Run: headless pygame with SDL's dummy video driver; simulated clock (each Clock.tick advances the game by its frame time, no real sleeping); random seed 0; keys injected as events and as key.get_pressed() state; no mouse input.
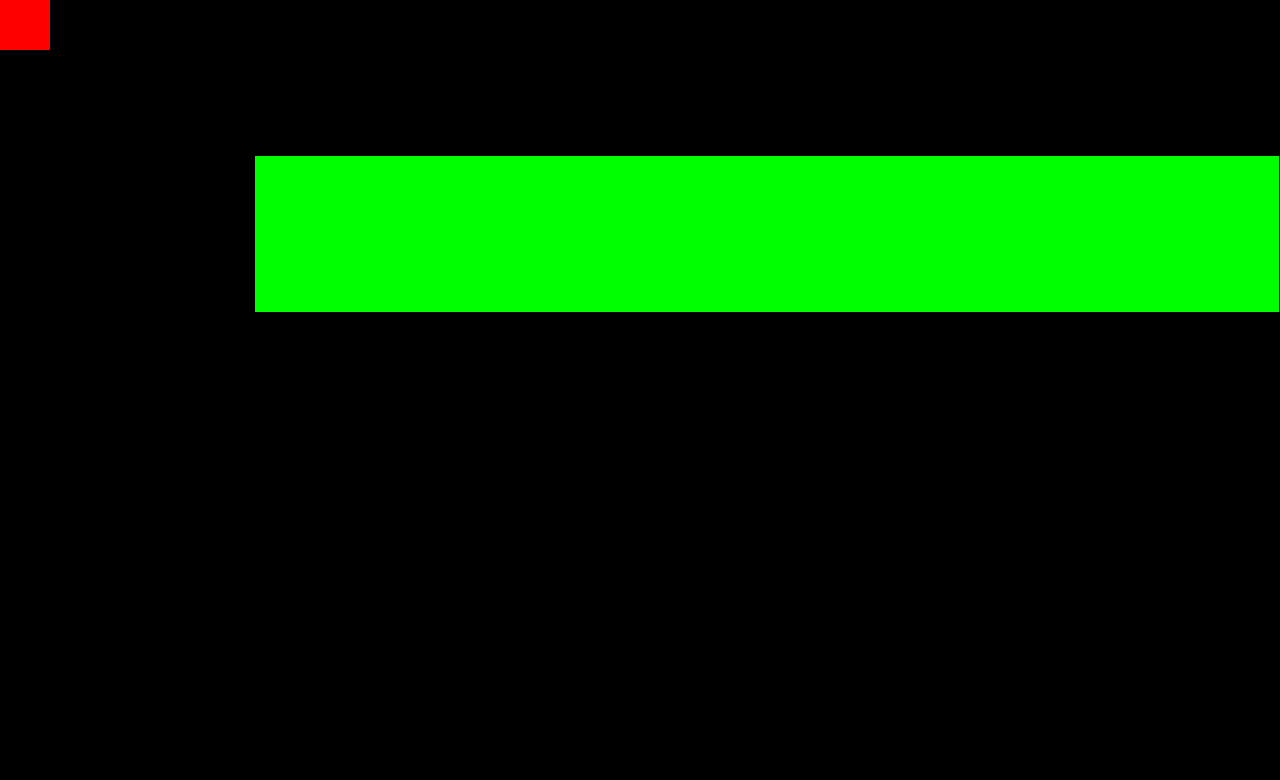
Frame 1 of 4 · flips 1–60 · no input
Frame 2 of 4 · flips 61–180 · tapped SPACE, RETURN · held RIGHT (→), D · screen unchanged from frame 1, image omitted
Frame 3 of 4 · flips 181–300 · held DOWN (↓), S · screen unchanged from frame 2, image omitted
Frame 4 of 4 · flips 301–420 · held LEFT (←), A, UP (↑), W · screen unchanged from frame 3, image omitted

The pygame program that drew these frames:

''' Simulate volcanoes on planets in the solar system'''

import pygame

# ======================================================================
#                           INPUTS:
# ======================================================================

PARTICLE_SIZE = 50
VELOCITY_SPREAD = .2
ANGLE_SPREAD = .2
WINDOW_SIZE = (1280, 780)

# ======================================================================
#                           FUNCTIONS:
# ======================================================================

def get_abs_pixels(
    relative_dimension: float | tuple[float,float],
    absolute_size = tuple[int,int], use_x_dimension: bool = True
) -> int:
    ''' generates the absolute pixel count based on relative pixels.
        if x_dimension is tuple,  x_dimension specifies
        if x_dimension == True, outputs x values, if False, outputs y values
    '''
    if isinstance(relative_dimension, tuple):
        if use_x_dimension:
            return int(relative_dimension[0] * absolute_size[0])
        return int(relative_dimension[1] * absolute_size[1])
    if use_x_dimension:
       return int(relative_dimension * absolute_size[0])
    return int(relative_dimension * absolute_size[1])

def to_pygame_coords(coords: tuple[float, float]):
    ''' convert a coordinate tuple to pygame coordinates'''
    max_x = WINDOW_SIZE[0]
    max_y = WINDOW_SIZE[1]
    x, y = coords
    x = int(x * max_x)
    y = int((1 - y) * max_y)
    return (x, y)


class Game:
    # TODO: display a clock at the top right corner of the screen
    ''' a class to define the game window'''
    def __init__(self, size: tuple[int, int]):
        ''' construct the game window'''
        pygame.init()
        self.screen = pygame.display.set_mode(size)
        self.clock = pygame.time.Clock()
        self.planet = Planet()
        self.background = pygame.Surface(size)


    def main_loop(self,):
        ''' define the main loop fo the program'''  
        self.clock.tick(60)  # set FPS to 60
        running = True
        while running:
            if self.check_player_quits():
                running = False
            self.planet.eruption_cycle()
            self.planet.destroy_out_of_bounds()
            self.planet.update_particle_movements()
            self.draw_images()
            pygame.display.flip()
        pygame.quit()


    def check_player_quits(self):
        ''' grab the inputs connected to this frame'''
        for event in pygame.event.get():
            if event.type == pygame.QUIT:
                return True
        current_keys = pygame.key.get_pressed()
        if current_keys[pygame.K_x]:  # if x is pressed
            return True
        return False

    def draw_images(self):
        ''' update the positions of all the particles in the game at '''
        self.screen.blit(self.background,(0,0))
        self.background.blit(self.planet.image, self.planet.box)
        for particle in self.planet.particles:
            self.background.blit(particle.image, particle.box)


class Planet:
    ''' a class to create eruptions'''
    def __init__(self, ):
        self.particles = []
        self.dimensions = (.8, .2)
        self.gravity = (0, .2)
        self._eruption_time = 0
        self._last_eruption = -1
        x_left = 1 - self.dimensions[0]
        self.box = pygame.Rect(0,0,0,0)
        self.box.left = get_abs_pixels(x_left, WINDOW_SIZE)
        self.box.top = get_abs_pixels(
            self.dimensions, WINDOW_SIZE, use_x_dimension=False
        )
        self.box.width = get_abs_pixels(self.dimensions, WINDOW_SIZE)
        self.box.height = get_abs_pixels(
            self.dimensions, WINDOW_SIZE, use_x_dimension=False
        )

        self.image = pygame.Surface(self.box[2:])
        self.image.fill('green')


    def eruption_cycle(
        self, erupt_frequency: float = 1.0,
        max_duration: int = 60, wait_time: int = 300
    ):
        ''' keep erupting over a short timeframe, then stop to recover'''
        if self._eruption_time >= 0:
            if self._eruption_time < max_duration:
                triggers_eruption = (
                    round(self._eruption_time / erupt_frequency)
                    != self._last_eruption
                )
                if triggers_eruption:
                    self.erupt()
                    self._last_eruption = self._eruption_time
                self._eruption_time += 1
            else:
                self._eruption_time = -1
        else:
            if self._eruption_time >= -1 * wait_time:
                self._eruption_time -= 1
            else:
                self._eruption_time = 0


    def erupt(
        self, num_particles: int = 1, randomness=False, rand_settings=None
    ):
        ''' generate many different particles at once'''
        for _ in range(num_particles):
            self._create_particle(randomness, rand_settings)


    def destroy_out_of_bounds(self, ):
        '''determine whether particles are out of bounds, then destroy them'''
        for particle in self.particles:
            is_below_screen = particle.position[1] < 0
            too_far_left = particle.position[0] < 0
            too_far_right = particle.position[0] > 1
            if is_below_screen or too_far_left or too_far_right:
                self.particles.remove(particle)


    def update_particle_movements(self):
        ''' calculate the speeds at which the particles move'''
        for particle in self.particles:
            particle.update_position()
            particle.update_velocity(
                self.gravity
            )

    def _create_particle(self, randomness: bool = False, rand_settings=None):
        ''' generate a new particle in the starting position, with 
            randomized absolute velocities and velocity vectors'''
        self.particles.append(Particle(randomness, rand_settings))


class Particle:
    ''' a class to keep track of particle positions and velocity vectors'''
    def __init__(self, randomness: bool = False, rand_settings=None):
        if randomness:
            if rand_settings is None:
                print('Must specify random settings if randomness == True!')
                raise UnboundLocalError
        self._position = (0,0)  # (x, y), relative position (0 to 1)
        self._velocity = (1,0)  # (x, y), movement per pixel * 100
        self.box = pygame.Rect(0,0,0,0)
        self.box.left = self.position[0]
        self.box.top=self.position[1]
        self.box.width = PARTICLE_SIZE
        self.box.height = PARTICLE_SIZE
        self.image = pygame.Surface(self.box[2:])
        self.image.fill('red')

    @property
    def position(self):
        ''' returns the position of the particle'''
        return self._position

    @position.setter
    def position(self, new_value):
        ''' sets the new position of teh particle'''
        self._position = new_value

    @property
    def velocity(self):
        ''' returns the current speed of the particle'''
        return self._velocity

    @velocity.setter
    def velocity(self, new_value: tuple[float, float]):
        self._velocity = new_value

    def update_position(self):
        ''' updates the position of a particle. If particle collides with
            planet surface, destroy the particle
        '''
        self.position = (
            self.position[0] + self.velocity[0] / 100,
            self.position[1] + self.velocity[1] / 100
            )

    def update_velocity(self, acceleration: tuple[float, float]):
        ''' update the velocities based on an acceleration value'''
        self.velocity = (
            self.velocity[0] + acceleration[0],
            self.velocity[1] + acceleration[1]
        )


# ======================================================================
#                           DRIVER CODE:
# ======================================================================

def main():
    ''' driver code'''
    game = Game(WINDOW_SIZE)
    game.main_loop()

if __name__ == '__main__':
    main()
